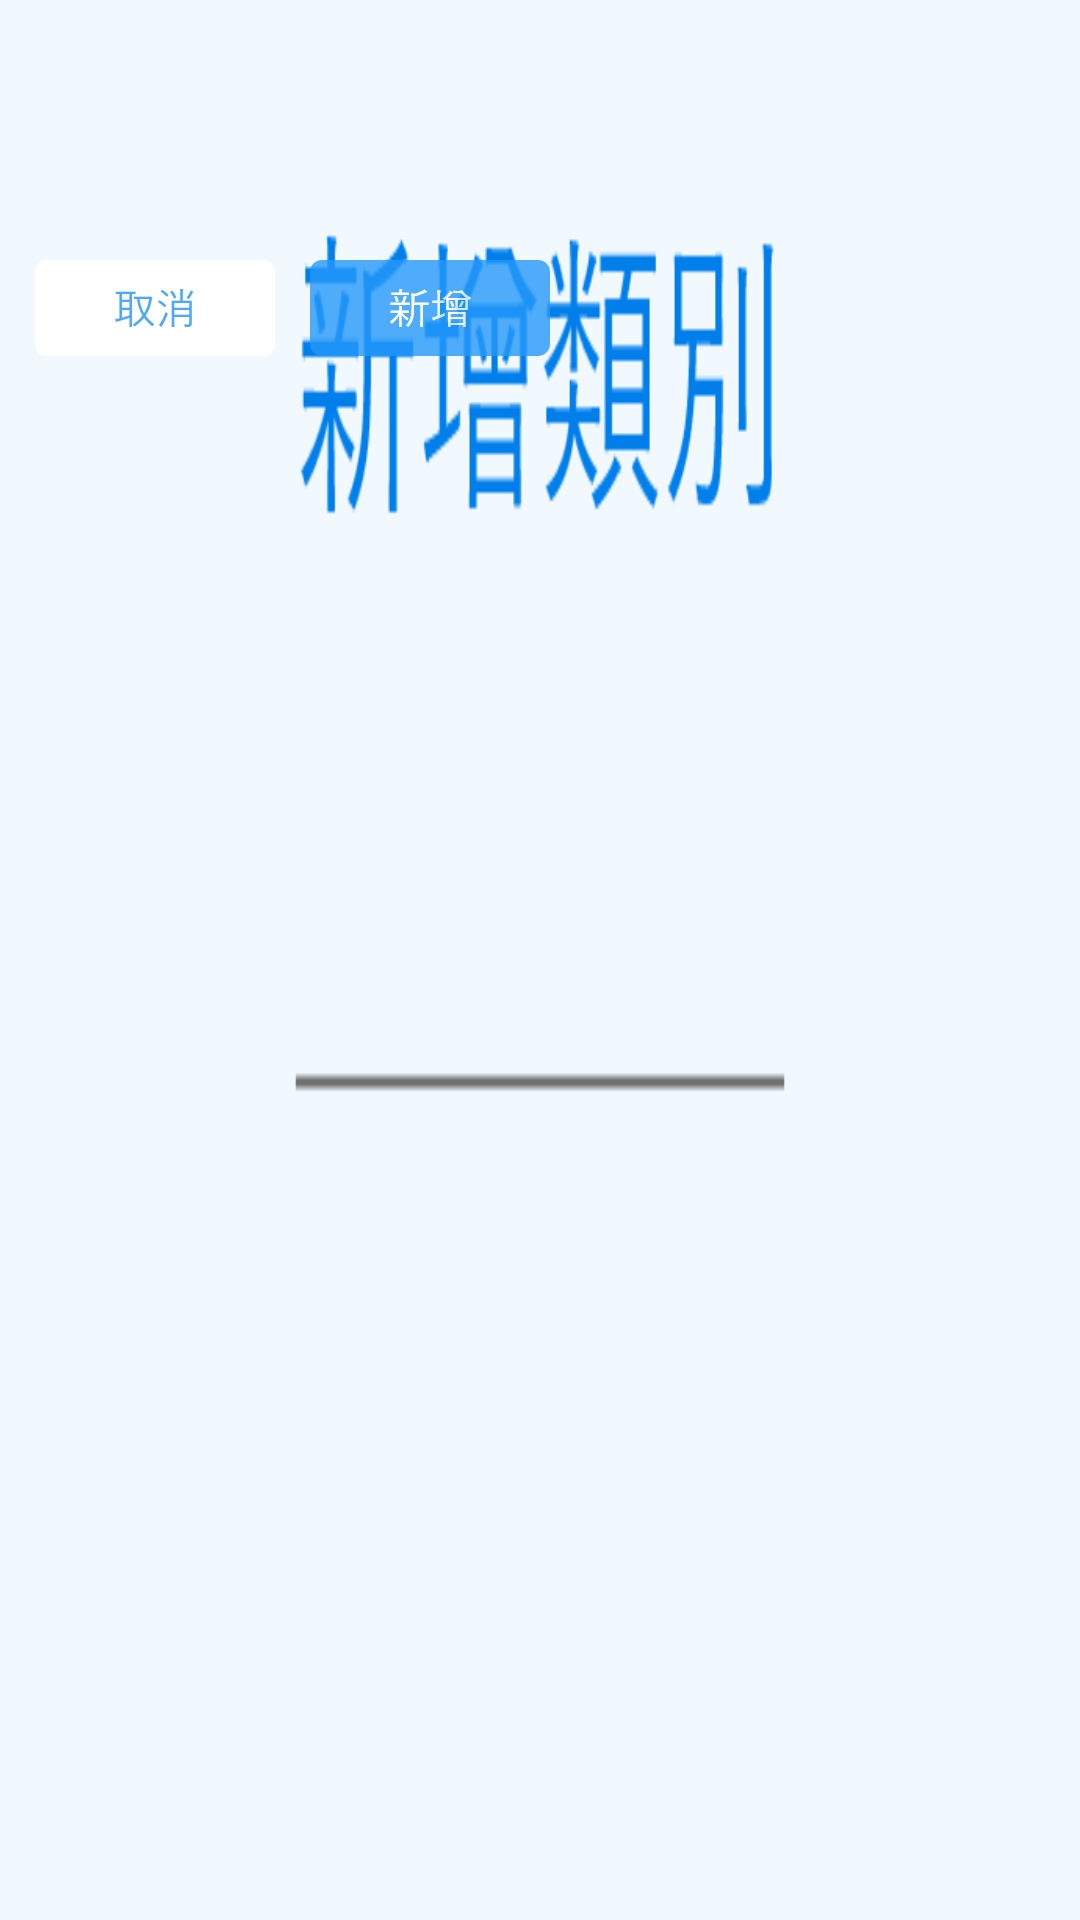

Android layout source for this screen:
<!-- AndroidManifest.xml: application theme AppTheme -->
<!-- res/layout/addcategory.xml -->
<?xml version="1.0" encoding="utf-8"?>
<LinearLayout xmlns:android="http://schemas.android.com/apk/res/android"
    xmlns:app="http://schemas.android.com/apk/res-auto"
    android:orientation="vertical"
    android:layout_width="690px"
    android:layout_height="495px"
    android:background="@drawable/addcategory">

    <EditText
        android:id="@+id/newcatogary"
        android:layout_width="240px"
        android:layout_height="150px"
        android:layout_marginTop="110px"
        android:layout_marginLeft="165px"
        android:textSize="20sp"
        android:background="@null"
        android:textCursorDrawable="@drawable/color_cursor"
        android:inputType="text"
        />

    <android.support.v7.widget.LinearLayoutCompat
        android:layout_width="match_parent"
        android:layout_height="200px"
        android:orientation="horizontal">

        <Button
            android:id="@+id/btncancel"
            android:layout_width="240px"
            android:layout_height="96px"
            android:layout_marginTop="0px"
            android:layout_marginStart="35px"
            android:background="@drawable/cancel"
            android:gravity="center"
            android:src="@drawable/cancel"
            android:text=""
            app:layout_constraintEnd_toEndOf="parent"
            app:layout_constraintTop_toTopOf="parent" />

        <Button
            android:id="@+id/btnnew"
            android:layout_width="240px"
            android:layout_height="96px"
            android:layout_marginTop="0px"
            android:layout_marginStart="35px"
            android:background="@drawable/add"
            android:gravity="center"
            android:src="@drawable/add"
            android:text=""
            app:layout_constraintEnd_toEndOf="parent"
            app:layout_constraintTop_toTopOf="parent" />


    </android.support.v7.widget.LinearLayoutCompat>

</LinearLayout>
<!-- resources referenced by this layout -->
<resources>
  <!-- drawable add: png bitmap (drawable, 2788 bytes) -->
  <!-- drawable addcategory: png bitmap (drawable, 11939 bytes) -->
  <!-- drawable cancel: png bitmap (drawable, 2618 bytes) -->
  <!-- drawable color_cursor (drawable) -->
  <?xml version="1.0" encoding="utf-8"?>
  
  <shape xmlns:android="http://schemas.android.com/apk/res/android" android:shape="rectangle">
      <size android:width="1dp" />
      <solid android:color="@android:color/black"  />
  </shape>
  <style name="AppTheme" parent="Theme.AppCompat.Light.DarkActionBar">
          
          <item name="colorPrimary">@android:color/holo_blue_light</item>
          <item name="colorPrimaryDark">@android:color/black</item>
          <item name="colorAccent">@color/colorAccent</item>
          <item name="android:dialogTheme">@style/AppTheme.DialogTheme</item>
      </style>
  <color name="colorAccent">#D81B60</color>
  <style name="AppTheme.DialogTheme" parent="android:Theme.Material.Light.Dialog">
          <item name="android:colorPrimary">@color/datepicker</item>
          <item name="android:colorPrimaryDark">@color/datepicker</item>
          <item name="android:colorAccent">@color/datepicker</item>
      </style>
  <color name="datepicker">#2699FB</color>
</resources>
